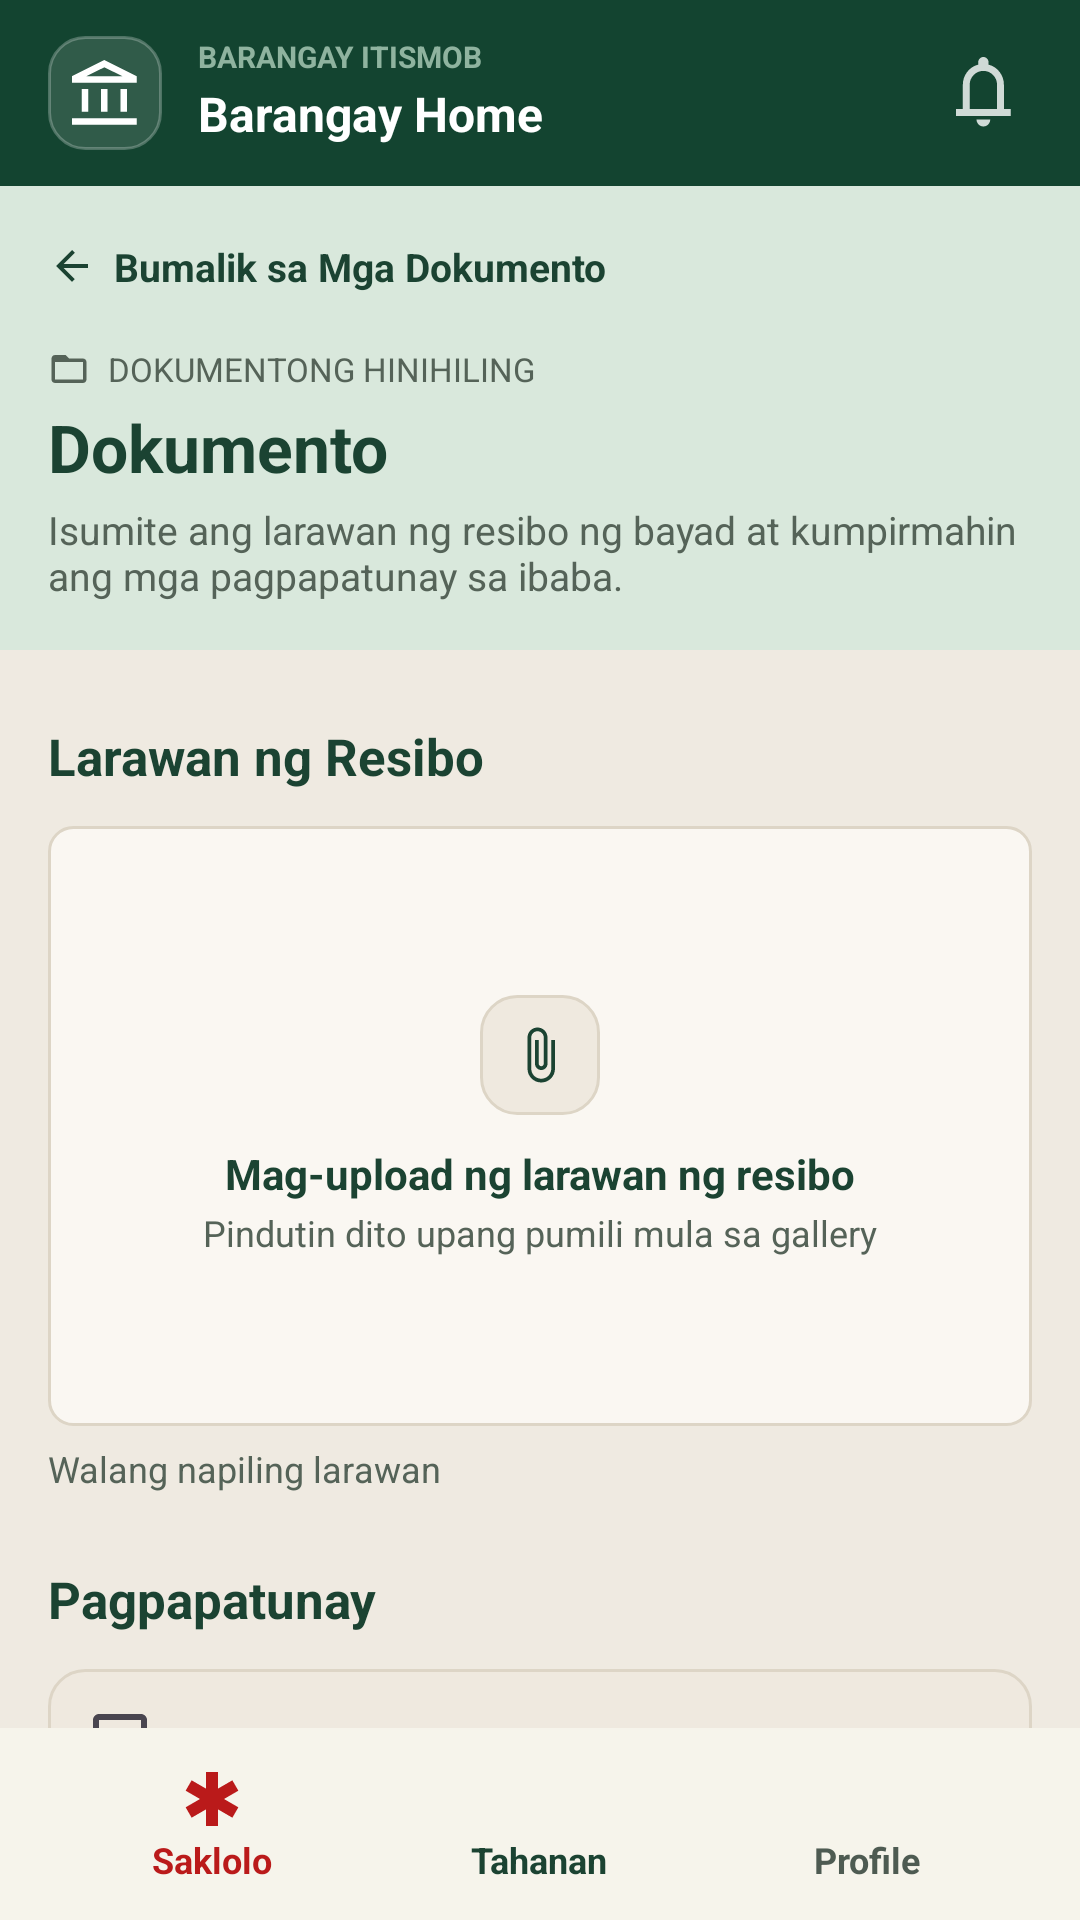

This screen was rendered from an Android layout file. Write that file and the resources it references.
<!-- AndroidManifest.xml: application theme Theme.KaBarangay -->
<!-- res/layout/activity_document_receipt.xml -->
<?xml version="1.0" encoding="utf-8"?>
<androidx.constraintlayout.widget.ConstraintLayout xmlns:android="http://schemas.android.com/apk/res/android"
    xmlns:app="http://schemas.android.com/apk/res-auto"
    android:id="@+id/main"
    android:layout_width="match_parent"
    android:layout_height="match_parent"
    android:background="@color/bg_main">

    <include
        android:id="@+id/topBarComponent"
        layout="@layout/layout_top_bar"
        android:layout_width="match_parent"
        android:layout_height="wrap_content"
        app:layout_constraintTop_toTopOf="parent" />

    <include
        android:id="@+id/bottomNavComponent"
        layout="@layout/layout_bottom_navigation"
        android:layout_width="match_parent"
        android:layout_height="64dp"
        app:layout_constraintBottom_toBottomOf="parent" />

    <androidx.core.widget.NestedScrollView
        android:layout_width="match_parent"
        android:layout_height="0dp"
        android:fillViewport="true"
        app:layout_constraintBottom_toTopOf="@id/bottomNavComponent"
        app:layout_constraintTop_toBottomOf="@id/topBarComponent">

        <LinearLayout
            android:layout_width="match_parent"
            android:layout_height="wrap_content"
            android:orientation="vertical">

            
            <LinearLayout
                android:layout_width="match_parent"
                android:layout_height="wrap_content"
                android:background="@color/doc_header_mint"
                android:orientation="vertical"
                android:paddingBottom="16dp"
                android:paddingHorizontal="16dp"
                android:paddingTop="14dp">

                <LinearLayout
                    android:id="@+id/btnBack"
                    android:layout_width="wrap_content"
                    android:layout_height="wrap_content"
                    android:background="?attr/selectableItemBackground"
                    android:clickable="true"
                    android:focusable="true"
                    android:gravity="center_vertical"
                    android:orientation="horizontal"
                    android:paddingVertical="4dp">

                    <ImageView
                        android:layout_width="16dp"
                        android:layout_height="16dp"
                        android:contentDescription="Bumalik"
                        android:src="@drawable/ic_doc_arrow_back"
                        app:tint="@color/nav_green_active" />

                    <TextView
                        android:layout_width="wrap_content"
                        android:layout_height="wrap_content"
                        android:layout_marginStart="6dp"
                        android:text="Bumalik sa Mga Dokumento"
                        android:textColor="@color/nav_green_active"
                        android:textSize="13sp"
                        android:textStyle="bold" />
                </LinearLayout>

                <LinearLayout
                    android:layout_width="wrap_content"
                    android:layout_height="wrap_content"
                    android:layout_marginTop="14dp"
                    android:gravity="center_vertical"
                    android:orientation="horizontal">

                    <ImageView
                        android:layout_width="14dp"
                        android:layout_height="14dp"
                        android:src="@drawable/ic_doc_folder"
                        app:tint="@color/text_gray_green" />

                    <TextView
                        android:layout_width="wrap_content"
                        android:layout_height="wrap_content"
                        android:layout_marginStart="6dp"
                        android:text="DOKUMENTONG HINIHILING"
                        android:textColor="@color/text_gray_green"
                        android:textSize="11sp" />
                </LinearLayout>

                <TextView
                    android:id="@+id/tvDocumentTitle"
                    android:layout_width="match_parent"
                    android:layout_height="wrap_content"
                    android:layout_marginTop="4dp"
                    android:text="Dokumento"
                    android:textColor="@color/nav_green_active"
                    android:textSize="22sp"
                    android:textStyle="bold" />

                <TextView
                    android:layout_width="match_parent"
                    android:layout_height="wrap_content"
                    android:layout_marginTop="4dp"
                    android:text="Isumite ang larawan ng resibo ng bayad at kumpirmahin ang mga pagpapatunay sa ibaba."
                    android:textColor="@color/text_gray_green"
                    android:textSize="13sp" />
            </LinearLayout>

            
            <LinearLayout
                android:layout_width="match_parent"
                android:layout_height="wrap_content"
                android:orientation="vertical"
                android:padding="16dp">

                <TextView
                    android:layout_width="match_parent"
                    android:layout_height="wrap_content"
                    android:layout_marginTop="8dp"
                    android:text="Larawan ng Resibo"
                    android:textColor="@color/nav_green_active"
                    android:textSize="17sp"
                    android:textStyle="bold" />

                
                <FrameLayout
                    android:id="@+id/btnUploadReceipt"
                    android:layout_width="match_parent"
                    android:layout_height="200dp"
                    android:layout_marginTop="12dp"
                    android:background="@drawable/bg_doc_status_strip"
                    android:clickable="true"
                    android:focusable="true"
                    android:foreground="?attr/selectableItemBackground"
                    android:padding="1dp">

                    <LinearLayout
                        android:id="@+id/layoutUploadPlaceholder"
                        android:layout_width="match_parent"
                        android:layout_height="match_parent"
                        android:gravity="center"
                        android:orientation="vertical"
                        android:padding="16dp">

                        <ImageView
                            style="@style/DocIconTile"
                            android:src="@drawable/ic_doc_attach"
                            app:tint="@color/nav_green_active" />

                        <TextView
                            android:layout_width="wrap_content"
                            android:layout_height="wrap_content"
                            android:layout_marginTop="10dp"
                            android:text="Mag-upload ng larawan ng resibo"
                            android:textColor="@color/nav_green_active"
                            android:textSize="14sp"
                            android:textStyle="bold" />

                        <TextView
                            style="@style/DocMicroLabel"
                            android:layout_marginTop="2dp"
                            android:text="Pindutin dito upang pumili mula sa gallery"
                            android:textSize="12sp" />
                    </LinearLayout>

                    <ImageView
                        android:id="@+id/ivReceiptPreview"
                        android:layout_width="match_parent"
                        android:layout_height="match_parent"
                        android:contentDescription="Larawan ng resibo"
                        android:scaleType="centerCrop"
                        android:visibility="gone" />
                </FrameLayout>

                <TextView
                    android:id="@+id/tvReceiptStatus"
                    style="@style/DocMicroLabel"
                    android:layout_marginTop="6dp"
                    android:text="Walang napiling larawan"
                    android:textSize="12sp" />

                
                <TextView
                    android:layout_width="match_parent"
                    android:layout_height="wrap_content"
                    android:layout_marginTop="24dp"
                    android:text="Pagpapatunay"
                    android:textColor="@color/nav_green_active"
                    android:textSize="17sp"
                    android:textStyle="bold" />

                <LinearLayout
                    android:layout_width="match_parent"
                    android:layout_height="wrap_content"
                    android:layout_marginTop="12dp"
                    android:background="@drawable/bg_doc_card"
                    android:orientation="vertical"
                    android:padding="8dp">

                    <CheckBox
                        android:id="@+id/cbInfoCertification"
                        android:layout_width="match_parent"
                        android:layout_height="wrap_content"
                        android:buttonTint="@color/doc_dark_green"
                        android:gravity="top|start"
                        android:paddingStart="8dp"
                        android:paddingVertical="8dp"
                        android:text="Pagpapatunay ng Impormasyon: Pinatutunayan ko na tama at wasto ang lahat ng impormasyong aking ibinigay. Anumang rebisyon dahil sa maling impormasyong aking isinumite ay aking sasagutin."
                        android:textColor="@color/nav_green_active"
                        android:textSize="13sp" />

                    <View
                        android:layout_width="match_parent"
                        android:layout_height="1dp"
                        android:layout_marginHorizontal="8dp"
                        android:background="@color/doc_card_stroke" />

                    <CheckBox
                        android:id="@+id/cbRequesterCertification"
                        android:layout_width="match_parent"
                        android:layout_height="wrap_content"
                        android:buttonTint="@color/doc_dark_green"
                        android:gravity="top|start"
                        android:paddingStart="8dp"
                        android:paddingVertical="8dp"
                        android:text="Pagpapatunay ng Humihiling: Pinatutunayan ko na ako mismo ang taong humihiling at nagpapagawa ng dokumentong ito."
                        android:textColor="@color/nav_green_active"
                        android:textSize="13sp" />
                </LinearLayout>

                
                <TextView
                    android:id="@+id/btnSubmitReceipt"
                    android:layout_width="match_parent"
                    android:layout_height="wrap_content"
                    android:layout_marginTop="20dp"
                    android:background="@drawable/bg_doc_call_button"
                    android:clickable="true"
                    android:focusable="true"
                    android:foreground="?attr/selectableItemBackground"
                    android:gravity="center"
                    android:padding="14dp"
                    android:text="Isumite ang Resibo"
                    android:textColor="@color/white"
                    android:textSize="15sp"
                    android:textStyle="bold" />

                <View
                    android:layout_width="match_parent"
                    android:layout_height="8dp" />
            </LinearLayout>
        </LinearLayout>
    </androidx.core.widget.NestedScrollView>
</androidx.constraintlayout.widget.ConstraintLayout>
<!-- res/layout/layout_top_bar.xml (included above) -->
<?xml version="1.0" encoding="utf-8"?>
<androidx.constraintlayout.widget.ConstraintLayout xmlns:android="http://schemas.android.com/apk/res/android"
    xmlns:app="http://schemas.android.com/apk/res-auto"
    android:id="@+id/layoutTopBar"
    android:layout_width="match_parent"
    android:layout_height="wrap_content"
    android:background="#134430"
    android:paddingHorizontal="16dp"
    android:paddingVertical="12dp">

    
    <FrameLayout
        android:id="@+id/logoFrame"
        android:layout_width="38dp"
        android:layout_height="38dp"
        android:background="@drawable/bg_rounded_icon_dark"
        app:layout_constraintBottom_toBottomOf="parent"
        app:layout_constraintStart_toStartOf="parent"
        app:layout_constraintTop_toTopOf="parent">

        <ImageView
            android:layout_width="22dp"
            android:layout_height="22dp"
            android:layout_gravity="center"
            android:contentDescription="Barangay Logo"
            android:src="@drawable/icon_brgy"
            app:tint="@color/white" />
    </FrameLayout>

    
    <TextView
        android:id="@+id/tvBarangayName"
        android:layout_width="0dp"
        android:layout_height="wrap_content"
        android:layout_marginStart="12dp"
        android:layout_marginEnd="8dp"
        android:text="BARANGAY ITISMOB"
        android:textColor="#8FB39F"
        android:textSize="10sp"
        android:textStyle="bold"
        app:layout_constraintEnd_toStartOf="@+id/btnNotification"
        app:layout_constraintStart_toEndOf="@+id/logoFrame"
        app:layout_constraintTop_toTopOf="@+id/logoFrame" />

    
    <TextView
        android:id="@+id/tvBarangayHome"
        android:layout_width="0dp"
        android:layout_height="wrap_content"
        android:layout_marginEnd="8dp"
        android:text="Barangay Home"
        android:textColor="@color/white"
        android:textSize="16sp"
        android:textStyle="bold"
        app:layout_constraintBottom_toBottomOf="@+id/logoFrame"
        app:layout_constraintEnd_toStartOf="@+id/btnNotification"
        app:layout_constraintStart_toStartOf="@+id/tvBarangayName"
        app:layout_constraintTop_toBottomOf="@+id/tvBarangayName" />

    
    <ImageView
        android:id="@+id/btnNotification"
        android:layout_width="32dp"
        android:layout_height="32dp"
        android:background="?attr/selectableItemBackgroundBorderless"
        android:contentDescription="Notifications"
        android:padding="4dp"
        android:src="@drawable/ic_notifications"
        app:layout_constraintBottom_toBottomOf="parent"
        app:layout_constraintEnd_toEndOf="parent"
        app:layout_constraintTop_toTopOf="parent"
        app:tint="@color/white" />

</androidx.constraintlayout.widget.ConstraintLayout>
<!-- res/layout/layout_bottom_navigation.xml (included above) -->
<?xml version="1.0" encoding="utf-8"?>
<LinearLayout xmlns:android="http://schemas.android.com/apk/res/android"
    xmlns:app="http://schemas.android.com/apk/res-auto"
    android:id="@+id/bottomNavigation"
    android:layout_width="match_parent"
    android:layout_height="64dp"
    android:background="@color/cream"
    android:orientation="horizontal"
    android:paddingStart="16dp"
    android:paddingEnd="16dp"
    android:gravity="center_vertical">

    
    <LinearLayout
        android:id="@+id/navSaklolo"
        android:layout_width="0dp"
        android:layout_height="match_parent"
        android:layout_weight="1"
        android:gravity="center"
        android:clickable="true"
        android:focusable="true"
        android:orientation="vertical">

        <ImageView
            android:id="@+id/ivSakloloIcon"
            android:layout_width="24dp"
            android:layout_height="24dp"
            android:src="@drawable/ic_asterisk"
            app:tint="@color/emergency_red" />

        <TextView
            android:id="@+id/tvSakloloText"
            android:layout_width="wrap_content"
            android:layout_height="wrap_content"
            android:text="Saklolo"
            android:textColor="@color/emergency_red"
            android:textSize="12sp"
            android:textStyle="bold" />
    </LinearLayout>

    
    <LinearLayout
        android:id="@+id/navTahanan"
        android:layout_width="0dp"
        android:layout_height="match_parent"
        android:layout_weight="1"
        android:gravity="center"
        android:clickable="true"
        android:focusable="true"
        android:orientation="vertical">

        <ImageView
            android:id="@+id/ivTahananIcon"
            android:layout_width="24dp"
            android:layout_height="24dp"
            android:src="@drawable/ic_home"
            app:tint="@color/nav_green_active" />

        <TextView
            android:id="@+id/tvTahananText"
            android:layout_width="wrap_content"
            android:layout_height="wrap_content"
            android:text="Tahanan"
            android:textColor="@color/nav_green_active"
            android:textSize="12sp"
            android:textStyle="bold" />
    </LinearLayout>

    
    <LinearLayout
        android:id="@+id/navProfile"
        android:layout_width="0dp"
        android:layout_height="match_parent"
        android:layout_weight="1"
        android:gravity="center"
        android:clickable="true"
        android:focusable="true"
        android:orientation="vertical">

        <ImageView
            android:id="@+id/ivProfileIcon"
            android:layout_width="24dp"
            android:layout_height="24dp"
            android:src="@drawable/ic_profile"
            app:tint="@color/nav_green_inactive" />

        <TextView
            android:id="@+id/tvProfileText"
            android:layout_width="wrap_content"
            android:layout_height="wrap_content"
            android:text="Profile"
            android:textColor="@color/nav_green_inactive"
            android:textSize="12sp"
            android:textStyle="bold" />
    </LinearLayout>

</LinearLayout>
<!-- resources referenced by this layout -->
<resources>
  <color name="bg_main">#EFEAE1</color>
  <color name="cream">#F6F4EB</color>
  <color name="doc_card_stroke">#DDD5C6</color>
  <color name="doc_dark_green">#134430</color>
  <color name="doc_header_mint">#D9E8DC</color>
  <color name="emergency_red">#BA1A1A</color>
  <color name="nav_green_active">#1B4332</color>
  <color name="nav_green_inactive">#4E5B52</color>
  <color name="text_gray_green">#556358</color>
  <color name="white">#FFFFFFFF</color>
  <!-- drawable bg_doc_call_button (drawable) -->
  <?xml version="1.0" encoding="utf-8"?>
  <shape xmlns:android="http://schemas.android.com/apk/res/android" android:shape="rectangle">
      <solid android:color="@color/doc_dark_green" />
      <stroke android:width="1dp" android:color="@color/doc_dark_green" />
      <corners android:radius="12dp" />
  </shape>
  <!-- drawable bg_doc_card (drawable) -->
  <?xml version="1.0" encoding="utf-8"?>
  <shape xmlns:android="http://schemas.android.com/apk/android" android:shape="rectangle">
      <solid android:color="@color/doc_card_beige" />
      <stroke android:width="1dp" android:color="@color/doc_card_stroke" />
      <corners android:radius="12dp" />
  </shape>
  <!-- drawable bg_doc_status_strip (drawable) -->
  <?xml version="1.0" encoding="utf-8"?>
  <shape xmlns:android="http://schemas.android.com/apk/res/android" android:shape="rectangle">
      <solid android:color="@color/doc_strip_bg" />
      <stroke android:width="1dp" android:color="@color/doc_card_stroke" />
      <corners android:radius="8dp" />
  </shape>
  <!-- drawable bg_rounded_icon_dark (drawable) -->
  <?xml version="1.0" encoding="utf-8"?>
  <shape xmlns:android="http://schemas.android.com/apk/res/android"
      android:shape="rectangle">
  
      
      <solid android:color="#1FFFFFFF" />
  
      
      <stroke
          android:width="1dp"
          android:color="#40FFFFFF" />
  
      
      <corners android:radius="12dp" />
  </shape>
  <!-- drawable ic_asterisk (drawable) -->
  <vector xmlns:android="http://schemas.android.com/apk/res/android" android:height="24dp" android:tint="#000000" android:viewportHeight="24" android:viewportWidth="24" android:width="24dp">
        
      <path android:fillColor="@android:color/white" android:pathData="M20.79,9.23l-2,-3.46l-4.79,2.77l0,-5.54l-4,0l0,5.54l-4.79,-2.77l-2,3.46l4.79,2.77l-4.79,2.77l2,3.46l4.79,-2.77l0,5.54l4,0l0,-5.54l4.79,2.77l2,-3.46l-4.79,-2.77z"/>
      
  </vector>
  <!-- drawable ic_doc_arrow_back (drawable) -->
  <vector xmlns:android="http://schemas.android.com/apk/res/android"
      android:width="24dp" android:height="24dp"
      android:viewportWidth="24" android:viewportHeight="24">
      <path android:fillColor="#000000"
          android:pathData="M20,11H7.83l5.59,-5.59L12,4l-8,8 8,8 1.41,-1.41L7.83,13H20v-2z" />
  </vector>
  <!-- drawable ic_doc_folder (drawable) -->
  <vector xmlns:android="http://schemas.android.com/apk/res/android"
      android:width="24dp" android:height="24dp"
      android:viewportWidth="24" android:viewportHeight="24">
      <path android:fillColor="#000000"
          android:pathData="M20,6h-8l-2,-2H4C2.9,4 2.01,4.9 2.01,6L2,18c0,1.1 0.9,2 2,2h16c1.1,0 2,-0.9 2,-2V8C22,6.9 21.1,6 20,6zM20,18H4V8h16v10z" />
  </vector>
  <style name="DocIconTile">
          <item name="android:layout_width">40dp</item>
          <item name="android:layout_height">40dp</item>
          <item name="android:background">@drawable/bg_doc_card</item>
          <item name="android:padding">10dp</item>
      </style>
  <style name="DocMicroLabel">
          <item name="android:layout_width">wrap_content</item>
          <item name="android:layout_height">wrap_content</item>
          <item name="android:textColor">@color/text_gray_green</item>
          <item name="android:textSize">10sp</item>
      </style>
  <style name="Theme.KaBarangay" parent="Base.Theme.KaBarangay" />
  <color name="doc_card_beige">#EFE9DF</color>
  <color name="doc_strip_bg">#FAF7F2</color>
  <style name="Base.Theme.KaBarangay" parent="Theme.Material3.DayNight.NoActionBar">
          
          
      </style>
</resources>
